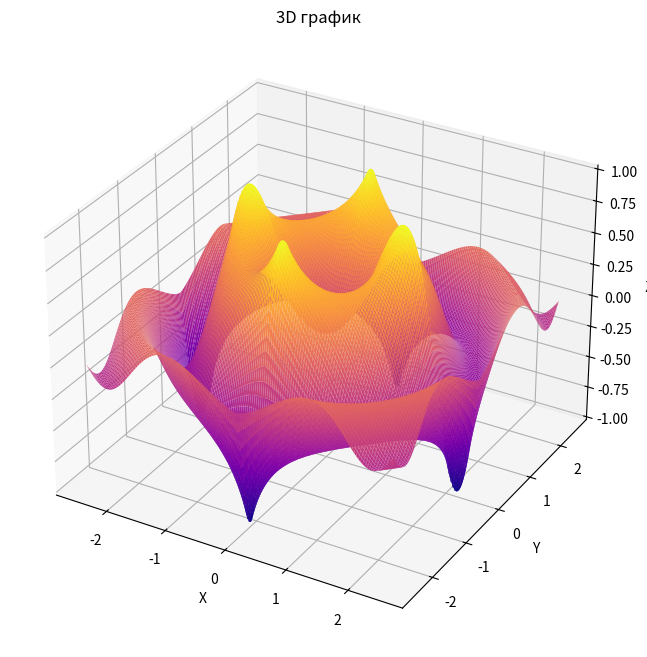

Write the Python code that produced this figure.
import matplotlib.pyplot as plt
import numpy as np
from math import *
from mpl_toolkits.mplot3d import Axes3D
from matplotlib import cm
xval = np.linspace(-2.5, 2.5, 300)
yval = np.linspace(-2.5, 2.5, 300)
x, y = np.meshgrid(xval, yval)
z = np.sin(x*x +y*y)/(abs(x*y)+1)
fig = plt.figure(figsize = (8, 8))
ax = fig.add_subplot(1, 1, 1, projection = '3d')
ax.set_xlabel('X')
ax.set_ylabel('Y')
ax.set_zlabel('Z')
ax.set_title('3D график')
surf = ax.plot_surface(x, y, z, rstride = 2,cstride = 2, cmap = cm.plasma)